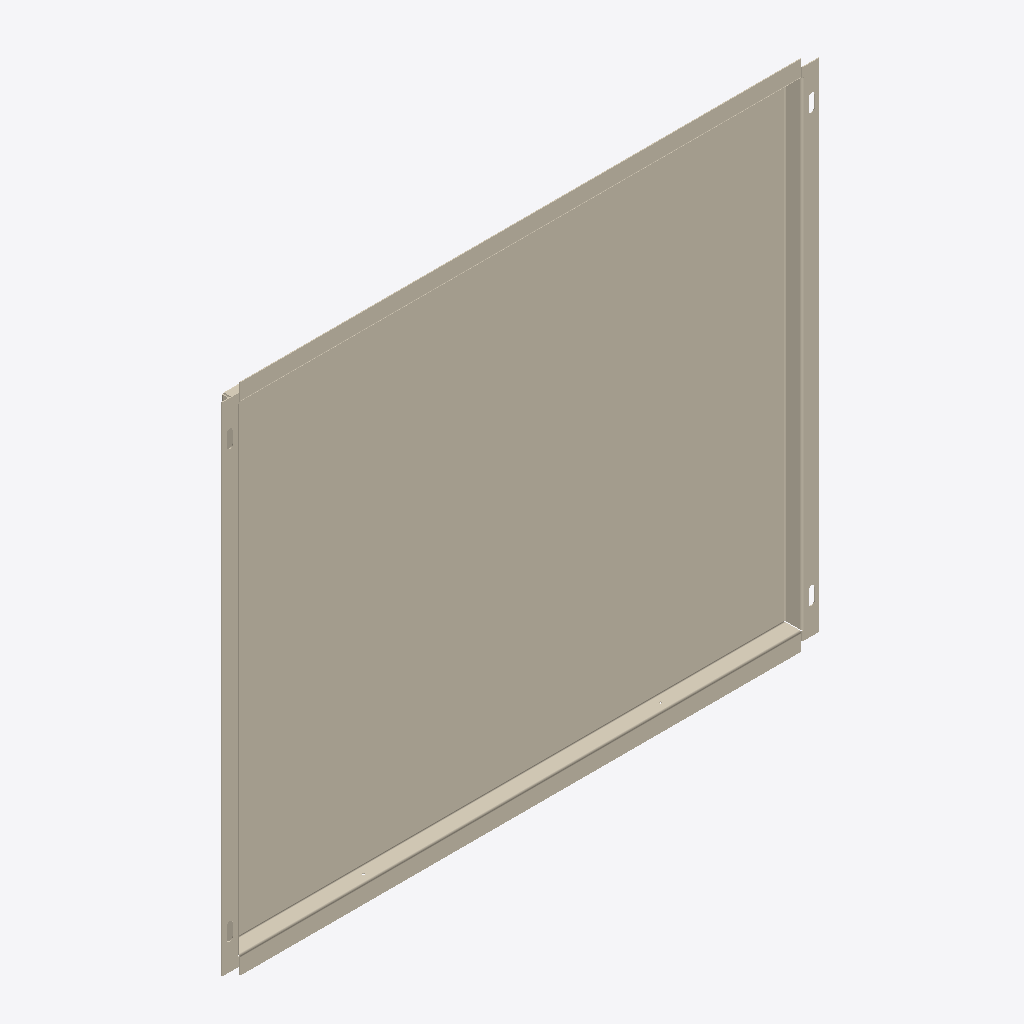
Isometric view of an IFC building model (IFC-SPF (STEP), schema IFC4, length unit millimetre), seen from the south-west, elements coloured by IFC class: 1 covering (cream).
Extent 0.678 m × 0.020 m × 0.583 m (x, y, z). Storeys (1): Образцы моделей at 0.00 m. Elements (1): 1 IfcCovering.

HEADER;
FILE_DESCRIPTION(('IFC4 library; supplied STEP geometry; not a certified model view'),'2;1');
FILE_NAME('SP-CAS-10.ifc','2026-10-14T00:00:00',('Steel Produkt BIM export'),('Steel Produkt'),'STEP geometry mapping / OpenCascade','SP IFC4 exporter 1.0','');
FILE_SCHEMA(('IFC4'));
ENDSEC;
DATA;
#9=IFCPROJECT('0AXPP8E8DRxh4pkYYxs0iu',$,'Сталь Продукт — BIM-библиотека','Каталог отдельных изделий, не проект фасада',$,$,$,(#3),#8);
#11=IFCSITE('0QmNPW_ajQquyJtxpOlr$0',$,'Библиотека изделий',$,$,#10,$,$,.ELEMENT.,$,$,$,$,$);
#13=IFCBUILDING('1h5EeudEfU589cwZG$Ikcz',$,'Каталог, не реальное здание',$,$,#12,$,$,.ELEMENT.,$,$,$);
#15=IFCBUILDINGSTOREY('0UdoWueM1G08y57_3Ui6I6',$,'Образцы моделей',$,$,#14,$,$,.ELEMENT.,0.0);
#61=IFCCOVERING('1uc7GlCnPQaP9Tg2FBjWDE',$,'Стандартная кассета 2 сливных','Геометрия исходного STEP; без параметрической перестройки','Стандартная кассета 2 сливных',#60,#57,'SP-CAS-10',.CLADDING.);
ENDSEC;
